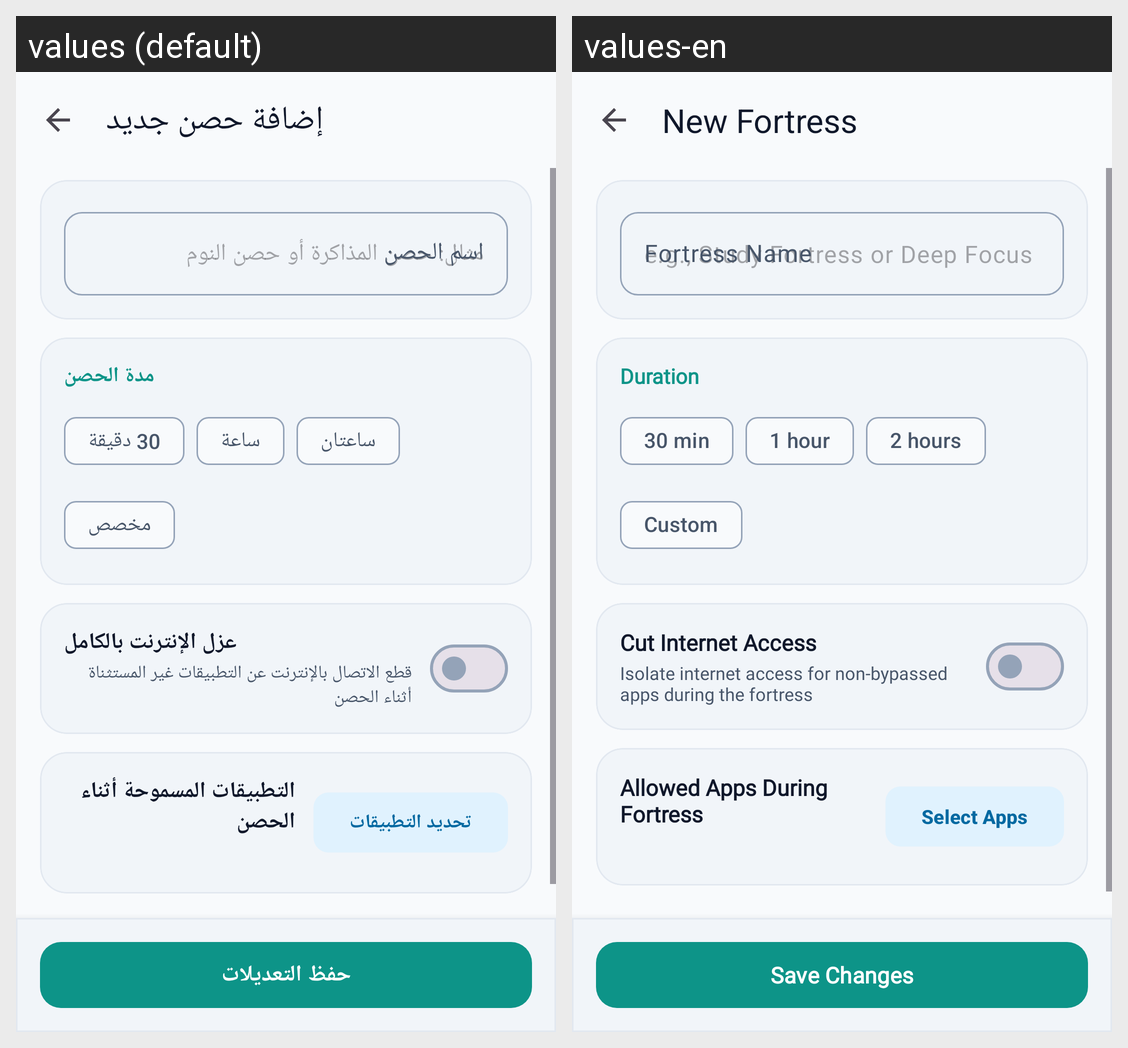

The same Android screen rendered under two of its app's locales, left to right. List the strings drawn on it with the default value and each locale's translation.
Android screen res/layout/activity_fortress_editor.xml rendered under 2 locales, left to right: values (default), values-en. Device: Nexus 5 (rendered at 1080×1920; each locale shown at half size, 540×960, under a caption strip naming it); theme Theme.Antiporn.
Strings drawn on this screen, with the default value and each locale's value (text and hints the layout hard-codes, and strings that could not be matched under every locale, appear in the picture but are not listed):

fortress_editor_title_create
  values: إضافة حصن جديد
  values-en: New Fortress

fortress_editor_name_label
  values: اسم الحصن
  values-en: Fortress Name

fortress_editor_duration_label
  values: مدة الحصن
  values-en: Duration

fortress_chip_30m
  values: 30 دقيقة
  values-en: 30 min

fortress_chip_1h
  values: ساعة
  values-en: 1 hour

fortress_chip_2h
  values: ساعتان
  values-en: 2 hours

fortress_chip_custom
  values: مخصص
  values-en: Custom

fortress_editor_internet_cut_title
  values: عزل الإنترنت بالكامل
  values-en: Cut Internet Access

fortress_editor_internet_cut_desc
  values: قطع الاتصال بالإنترنت عن التطبيقات غير المستثناة أثناء الحصن
  values-en: Isolate internet access for non-bypassed apps during the fortress

fortress_editor_allowed_apps_title
  values: التطبيقات المسموحة أثناء الحصن
  values-en: Allowed Apps During Fortress

fortress_editor_btn_select_apps
  values: تحديد التطبيقات
  values-en: Select Apps

btn_save_changes
  values: حفظ التعديلات
  values-en: Save Changes
